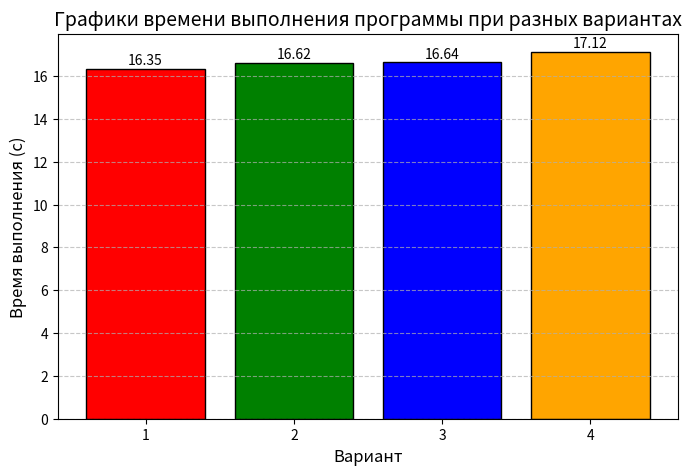

Here is the Python script that generated this plot:
import matplotlib.pyplot as plt

# Данные
x = [1, 2, 3, 4]  # Метки для столбцов
y = [16.35, 16.62, 16.64, 17.12]  # Высота столбцов

# Цвета для каждого столбца
colors = ['red', 'green', 'blue', 'orange']

# Создание гистограммы
plt.figure(figsize=(8, 5))  # Размер графика
bars = plt.bar(x, y, color=colors, edgecolor='black')  # Столбцы с разными цветами и границами

# Настройка осей и заголовков
plt.title("Графики времени выполнения программы при разных вариантах", fontsize=14)  # Заголовок графика
plt.xlabel("Вариант", fontsize=12)  # Подпись оси X
plt.ylabel("Время выполнения (с)", fontsize=12)  # Подпись оси Y

# Установка целочисленных меток по оси X
plt.xticks(x)  # Только целые числа (1, 2, 3, 4)

# Включение сетки только по оси Y
plt.grid(axis='y', linestyle='--', alpha=0.7)

# Добавление аннотаций для столбцов
offset = 0.2  # Смещение чисел вверх по оси Y
for i, value in enumerate(y):
    plt.text(x[i], value + offset, f"{value}", ha='center', fontsize=10)

# Показать график
plt.show()
